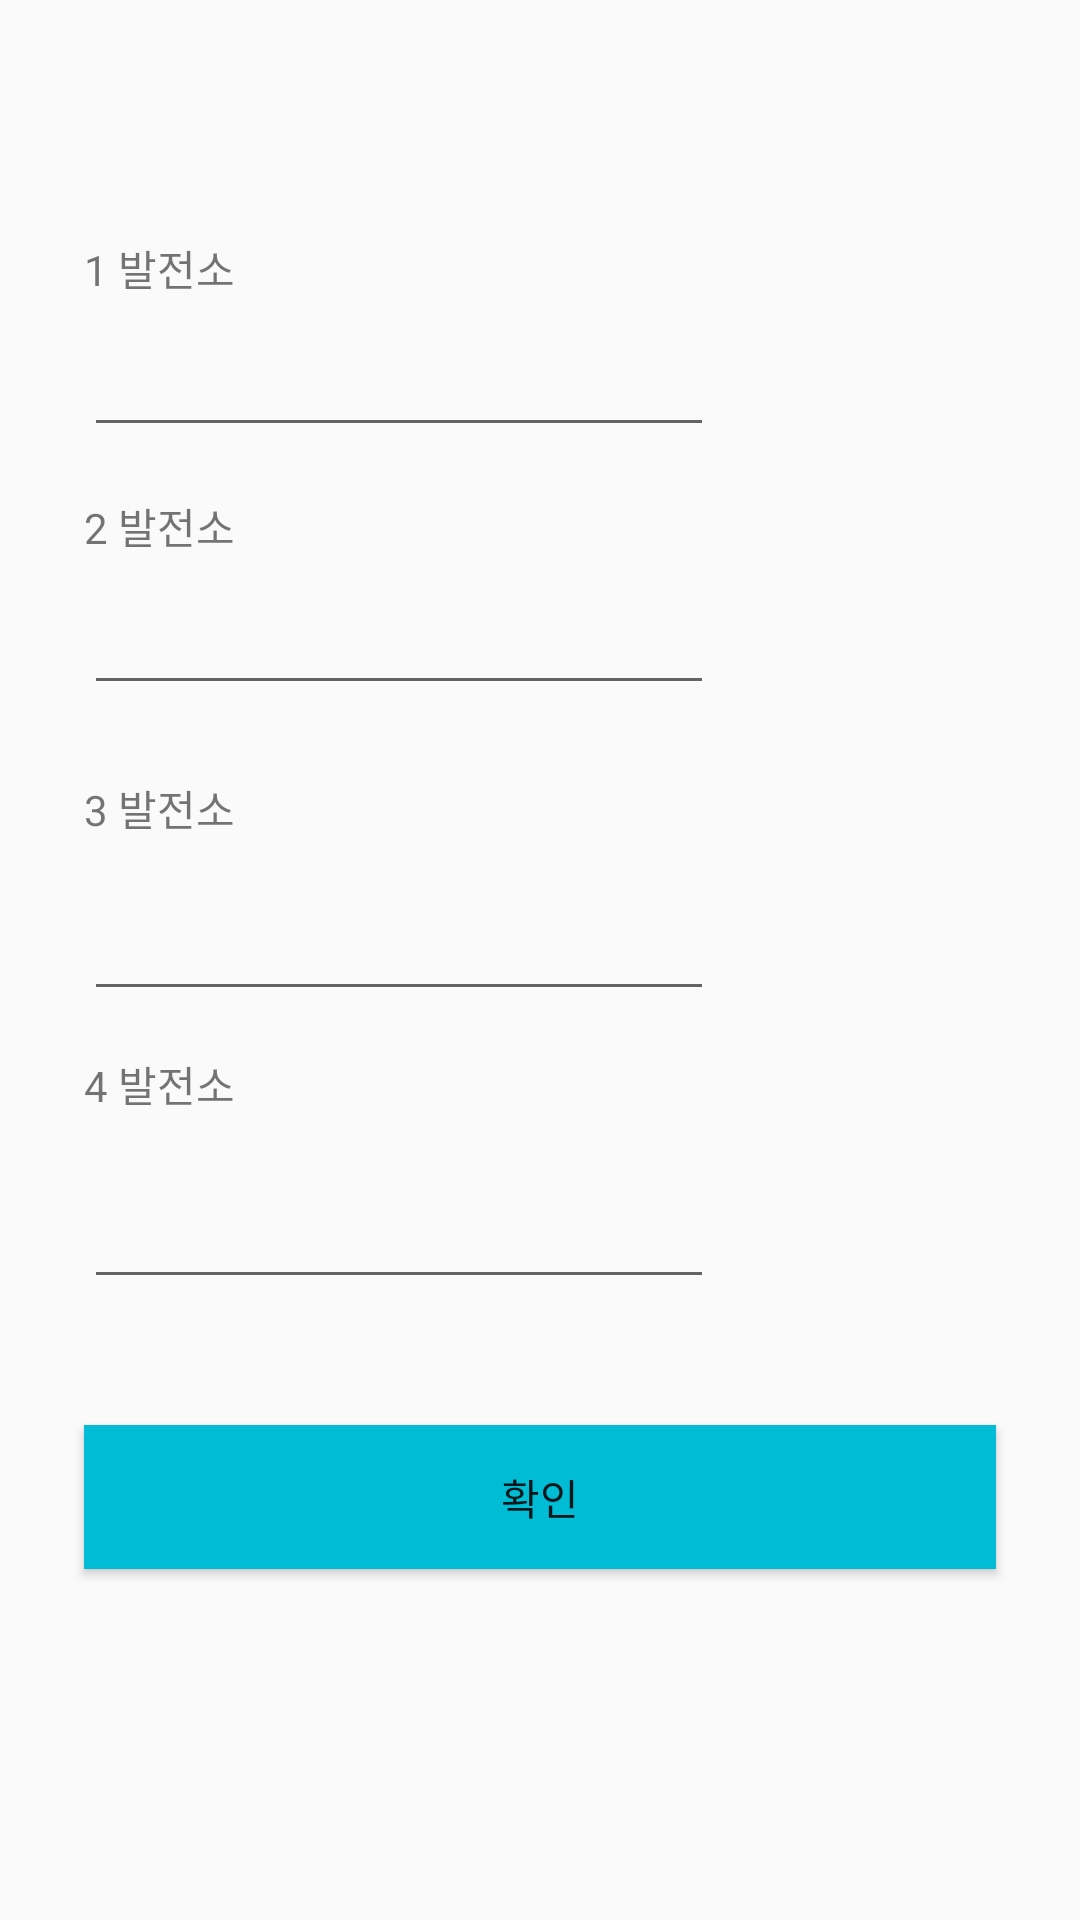

Produce the Android XML layout that renders to this screen, including the resource entries it uses.
<!-- AndroidManifest.xml: application theme Theme.AppCompat.Light.NoActionBar -->
<!-- res/layout/adit.xml -->
<?xml version="1.0" encoding="utf-8"?>
<androidx.constraintlayout.widget.ConstraintLayout
    xmlns:android="http://schemas.android.com/apk/res/android"
    xmlns:app="http://schemas.android.com/apk/res-auto"
    xmlns:tools="http://schemas.android.com/tools"
    android:layout_width="match_parent"
    android:layout_height="match_parent">

    <androidx.constraintlayout.widget.ConstraintLayout
        android:layout_width="336dp"
        android:layout_height="514dp"
        android:layout_marginStart="32dp"
        android:layout_marginLeft="32dp"
        android:layout_marginTop="32dp"
        android:layout_marginEnd="32dp"
        android:layout_marginRight="32dp"
        android:layout_marginBottom="32dp"
        app:layout_constraintBottom_toBottomOf="parent"
        app:layout_constraintEnd_toEndOf="parent"
        app:layout_constraintStart_toStartOf="parent"
        app:layout_constraintTop_toTopOf="parent">

        <TextView
            android:id="@+id/txt_title"
            android:layout_width="wrap_content"
            android:layout_height="wrap_content"
            android:layout_marginStart="16dp"
            android:layout_marginLeft="16dp"
            android:layout_marginTop="16dp"
            android:text="1 발전소"
            app:layout_constraintStart_toStartOf="parent"
            app:layout_constraintTop_toTopOf="parent" />

        <TextView
            android:id="@+id/txt_money"
            android:layout_width="wrap_content"
            android:layout_height="wrap_content"
            android:layout_marginStart="16dp"
            android:layout_marginLeft="16dp"
            android:layout_marginTop="196dp"
            android:text="3 발전소"
            app:layout_constraintStart_toStartOf="parent"
            app:layout_constraintTop_toTopOf="parent" />

        <TextView
            android:id="@+id/txt_money2"
            android:layout_width="wrap_content"
            android:layout_height="wrap_content"
            android:layout_marginStart="16dp"
            android:layout_marginLeft="16dp"
            android:layout_marginTop="288dp"
            android:text="4 발전소"
            app:layout_constraintStart_toStartOf="parent"
            app:layout_constraintTop_toTopOf="parent" />

        <TextView
            android:id="@+id/txt_content"
            android:layout_width="wrap_content"
            android:layout_height="wrap_content"
            android:layout_marginStart="16dp"
            android:layout_marginLeft="16dp"
            android:layout_marginTop="16dp"
            android:text="2 발전소"
            app:layout_constraintStart_toStartOf="parent"
            app:layout_constraintTop_toBottomOf="@+id/et_day" />

        <EditText
            android:id="@+id/et_day"
            android:layout_width="wrap_content"
            android:layout_height="wrap_content"
            android:layout_marginStart="16dp"
            android:layout_marginLeft="16dp"
            android:layout_marginTop="8dp"
            android:ems="10"
            android:inputType="textPersonName"
            android:maxLines="1"
            android:singleLine="true"
            app:layout_constraintStart_toStartOf="parent"
            app:layout_constraintTop_toBottomOf="@+id/txt_title" />

        <EditText
            android:id="@+id/et_daym"
            android:layout_width="wrap_content"
            android:layout_height="wrap_content"
            android:layout_marginStart="16dp"
            android:layout_marginLeft="16dp"
            android:layout_marginTop="196dp"
            android:ems="10"
            android:inputType="textPersonName"
            android:maxLines="1"
            android:singleLine="true"
            app:layout_constraintStart_toStartOf="parent"
            app:layout_constraintTop_toBottomOf="@+id/txt_title" />

        <EditText
            android:id="@+id/et_monthm"
            android:layout_width="wrap_content"
            android:layout_height="wrap_content"
            android:layout_marginStart="16dp"
            android:layout_marginLeft="16dp"
            android:layout_marginTop="292dp"
            android:ems="10"
            android:inputType="textPersonName"
            android:maxLines="1"
            android:singleLine="true"
            app:layout_constraintStart_toStartOf="parent"
            app:layout_constraintTop_toBottomOf="@+id/txt_title" />

        <EditText
            android:id="@+id/et_month"
            android:layout_width="wrap_content"
            android:layout_height="wrap_content"
            android:layout_marginStart="16dp"
            android:layout_marginLeft="16dp"
            android:layout_marginTop="8dp"
            android:ems="10"
            android:inputType="textPersonName"
            android:maxLines="1"
            android:singleLine="true"
            app:layout_constraintStart_toStartOf="parent"
            app:layout_constraintTop_toBottomOf="@+id/txt_content" />

        <Button
            android:id="@+id/btn_ok"
            android:layout_width="0dp"
            android:layout_height="wrap_content"
            android:layout_marginStart="16dp"
            android:layout_marginLeft="16dp"
            android:layout_marginTop="240dp"
            android:layout_marginEnd="16dp"
            android:layout_marginRight="16dp"
            android:background="#00BCD4"
            android:text="확인"
            app:layout_constraintEnd_toEndOf="parent"
            app:layout_constraintHorizontal_bias="1.0"
            app:layout_constraintStart_toStartOf="parent"
            app:layout_constraintTop_toBottomOf="@+id/et_month" />

    </androidx.constraintlayout.widget.ConstraintLayout>

</androidx.constraintlayout.widget.ConstraintLayout>
<!-- resources referenced by this layout -->
<resources>

</resources>
